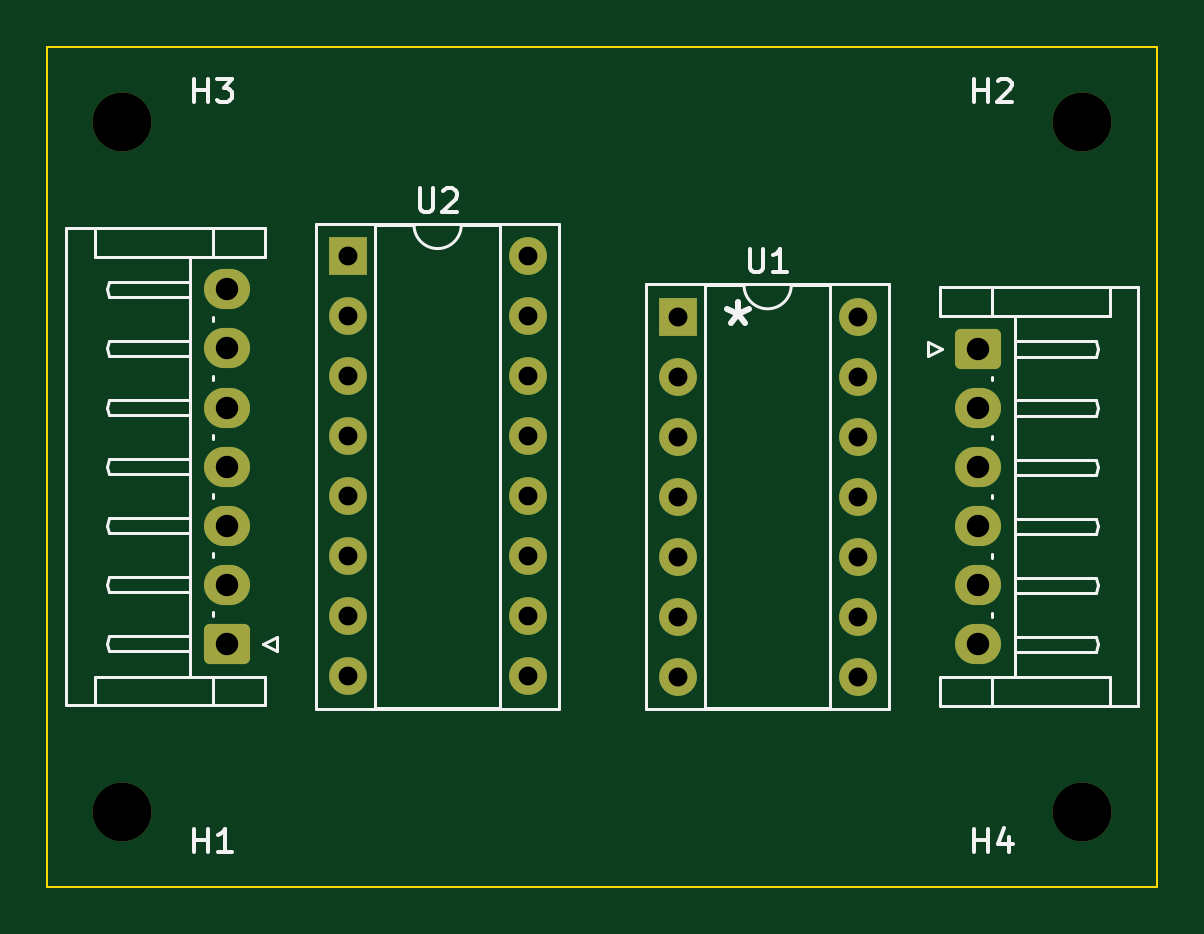
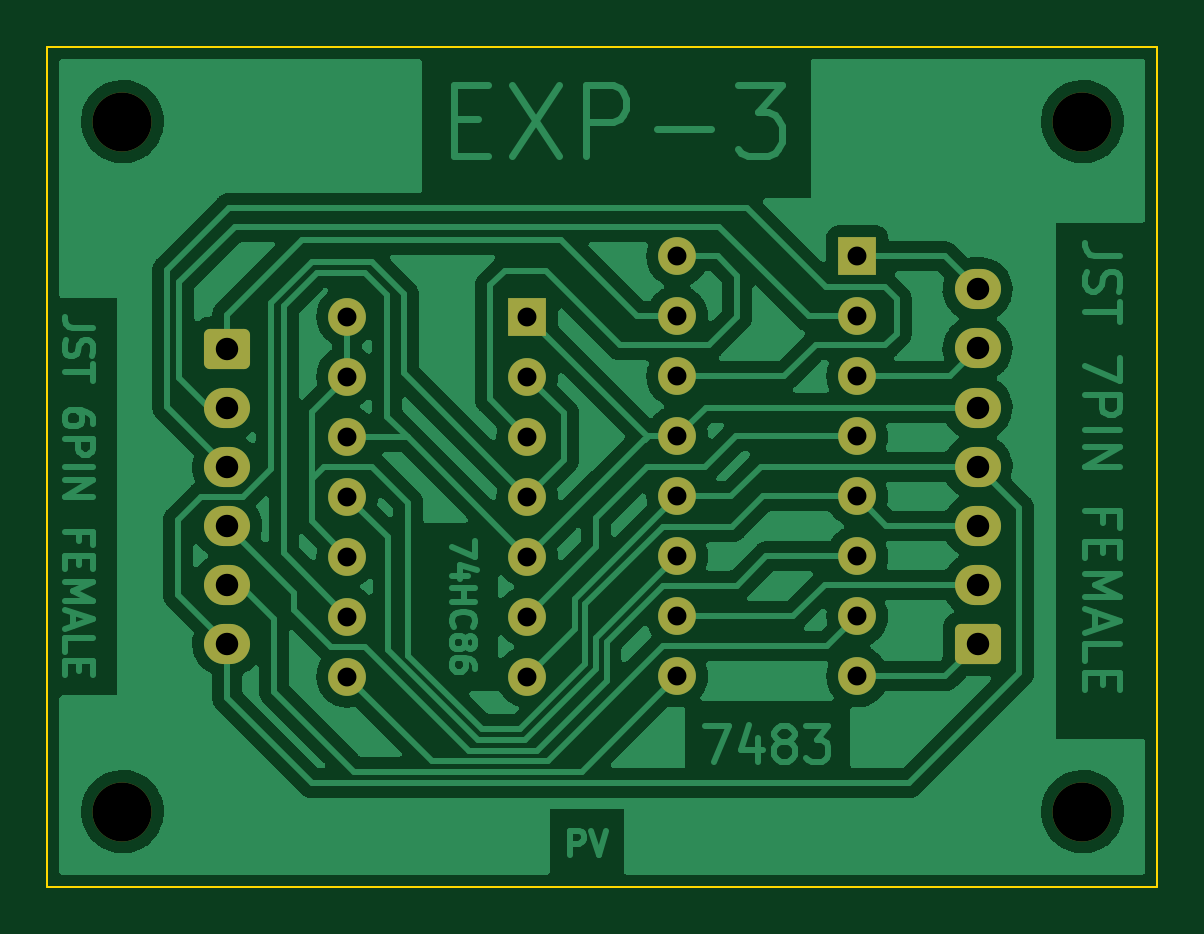
Circuit board: 11 layer files. Board 47.0 x 35.6 mm.
- bottom_copper: exp3-B_Cu.gbr (106953 bytes)
- bottom_mask: exp3-B_Mask.gbr (2694 bytes)
- paste: exp3-B_Paste.gbr (451 bytes)
- bottom_silk: exp3-B_Silkscreen.gbr (452 bytes)
- outline: exp3-Edge_Cuts.gbr (685 bytes)
- top_copper: exp3-F_Cu.gbr (3900 bytes)
- top_mask: exp3-F_Mask.gbr (2694 bytes)
- paste: exp3-F_Paste.gbr (451 bytes)
- top_silk: exp3-F_Silkscreen.gbr (10633 bytes)
- drill: exp3-NPTH.drl (393 bytes)
- drill: exp3-PTH.drl (1034 bytes)

=== bottom_copper: exp3-B_Cu.gbr (106953 bytes, source omitted) ===
=== bottom_mask: exp3-B_Mask.gbr (2694 bytes, source withheld) ===
=== paste: exp3-B_Paste.gbr ===
%TF.GenerationSoftware,KiCad,Pcbnew,(6.0.6)*%
%TF.CreationDate,2022-11-10T14:52:31+05:30*%
%TF.ProjectId,exp3,65787033-2e6b-4696-9361-645f70636258,rev?*%
%TF.SameCoordinates,Original*%
%TF.FileFunction,Paste,Bot*%
%TF.FilePolarity,Positive*%
%FSLAX46Y46*%
G04 Gerber Fmt 4.6, Leading zero omitted, Abs format (unit mm)*
G04 Created by KiCad (PCBNEW (6.0.6)) date 2022-11-10 14:52:31*
%MOMM*%
%LPD*%
G01*
G04 APERTURE LIST*
G04 APERTURE END LIST*
M02*

=== bottom_silk: exp3-B_Silkscreen.gbr ===
%TF.GenerationSoftware,KiCad,Pcbnew,(6.0.6)*%
%TF.CreationDate,2022-11-10T14:52:31+05:30*%
%TF.ProjectId,exp3,65787033-2e6b-4696-9361-645f70636258,rev?*%
%TF.SameCoordinates,Original*%
%TF.FileFunction,Legend,Bot*%
%TF.FilePolarity,Positive*%
%FSLAX46Y46*%
G04 Gerber Fmt 4.6, Leading zero omitted, Abs format (unit mm)*
G04 Created by KiCad (PCBNEW (6.0.6)) date 2022-11-10 14:52:31*
%MOMM*%
%LPD*%
G01*
G04 APERTURE LIST*
G04 APERTURE END LIST*
M02*

=== outline: exp3-Edge_Cuts.gbr ===
%TF.GenerationSoftware,KiCad,Pcbnew,(6.0.6)*%
%TF.CreationDate,2022-11-10T14:52:31+05:30*%
%TF.ProjectId,exp3,65787033-2e6b-4696-9361-645f70636258,rev?*%
%TF.SameCoordinates,Original*%
%TF.FileFunction,Profile,NP*%
%FSLAX46Y46*%
G04 Gerber Fmt 4.6, Leading zero omitted, Abs format (unit mm)*
G04 Created by KiCad (PCBNEW (6.0.6)) date 2022-11-10 14:52:31*
%MOMM*%
%LPD*%
G01*
G04 APERTURE LIST*
%TA.AperFunction,Profile*%
%ADD10C,0.100000*%
%TD*%
G04 APERTURE END LIST*
D10*
X109220000Y-77470000D02*
X156210000Y-77470000D01*
X109220000Y-113030000D02*
X109220000Y-77470000D01*
X156210000Y-113030000D02*
X109220000Y-113030000D01*
X156210000Y-77470000D02*
X156210000Y-113030000D01*
M02*

=== top_copper: exp3-F_Cu.gbr ===
%TF.GenerationSoftware,KiCad,Pcbnew,(6.0.6)*%
%TF.CreationDate,2022-11-10T14:52:31+05:30*%
%TF.ProjectId,exp3,65787033-2e6b-4696-9361-645f70636258,rev?*%
%TF.SameCoordinates,Original*%
%TF.FileFunction,Copper,L1,Top*%
%TF.FilePolarity,Positive*%
%FSLAX46Y46*%
G04 Gerber Fmt 4.6, Leading zero omitted, Abs format (unit mm)*
G04 Created by KiCad (PCBNEW (6.0.6)) date 2022-11-10 14:52:31*
%MOMM*%
%LPD*%
G01*
G04 APERTURE LIST*
G04 Aperture macros list*
%AMRoundRect*
0 Rectangle with rounded corners*
0 $1 Rounding radius*
0 $2 $3 $4 $5 $6 $7 $8 $9 X,Y pos of 4 corners*
0 Add a 4 corners polygon primitive as box body*
4,1,4,$2,$3,$4,$5,$6,$7,$8,$9,$2,$3,0*
0 Add four circle primitives for the rounded corners*
1,1,$1+$1,$2,$3*
1,1,$1+$1,$4,$5*
1,1,$1+$1,$6,$7*
1,1,$1+$1,$8,$9*
0 Add four rect primitives between the rounded corners*
20,1,$1+$1,$2,$3,$4,$5,0*
20,1,$1+$1,$4,$5,$6,$7,0*
20,1,$1+$1,$6,$7,$8,$9,0*
20,1,$1+$1,$8,$9,$2,$3,0*%
G04 Aperture macros list end*
%TA.AperFunction,ComponentPad*%
%ADD10RoundRect,0.250000X0.725000X-0.600000X0.725000X0.600000X-0.725000X0.600000X-0.725000X-0.600000X0*%
%TD*%
%TA.AperFunction,ComponentPad*%
%ADD11O,1.950000X1.700000*%
%TD*%
%TA.AperFunction,ComponentPad*%
%ADD12RoundRect,0.250000X-0.725000X0.600000X-0.725000X-0.600000X0.725000X-0.600000X0.725000X0.600000X0*%
%TD*%
%TA.AperFunction,ComponentPad*%
%ADD13O,1.600000X1.600000*%
%TD*%
%TA.AperFunction,ComponentPad*%
%ADD14R,1.600000X1.600000*%
%TD*%
G04 APERTURE END LIST*
D10*
%TO.P,J1,1,Pin_1*%
%TO.N,A1*%
X116832500Y-102750000D03*
D11*
%TO.P,J1,2,Pin_2*%
%TO.N,A0*%
X116832500Y-100250000D03*
%TO.P,J1,3,Pin_3*%
%TO.N,VCC*%
X116832500Y-97750000D03*
%TO.P,J1,4,Pin_4*%
%TO.N,GND*%
X116832500Y-95250000D03*
%TO.P,J1,5,Pin_5*%
%TO.N,Cin*%
X116832500Y-92750000D03*
%TO.P,J1,6,Pin_6*%
%TO.N,A2*%
X116832500Y-90250000D03*
%TO.P,J1,7,Pin_7*%
%TO.N,A3*%
X116832500Y-87750000D03*
%TD*%
%TO.P,J2,6,Pin_6*%
%TO.N,GND*%
X148597500Y-102770000D03*
%TO.P,J2,5,Pin_5*%
%TO.N,S0*%
X148597500Y-100270000D03*
%TO.P,J2,4,Pin_4*%
%TO.N,S1*%
X148597500Y-97770000D03*
%TO.P,J2,3,Pin_3*%
%TO.N,CO*%
X148597500Y-95270000D03*
%TO.P,J2,2,Pin_2*%
%TO.N,S2*%
X148597500Y-92770000D03*
D12*
%TO.P,J2,1,Pin_1*%
%TO.N,S3*%
X148597500Y-90270000D03*
%TD*%
D13*
%TO.P,U1,14,VCC*%
%TO.N,VCC*%
X143520000Y-88900000D03*
%TO.P,U1,13*%
X143520000Y-91440000D03*
%TO.P,U1,12*%
%TO.N,Cin*%
X143520000Y-93980000D03*
%TO.P,U1,11*%
%TO.N,Net-(U1-Pad11)*%
X143520000Y-96520000D03*
%TO.P,U1,10*%
%TO.N,VCC*%
X143520000Y-99060000D03*
%TO.P,U1,9*%
%TO.N,Cin*%
X143520000Y-101600000D03*
%TO.P,U1,8*%
%TO.N,Net-(U1-Pad8)*%
X143520000Y-104140000D03*
%TO.P,U1,7,GND*%
%TO.N,GND*%
X135900000Y-104140000D03*
%TO.P,U1,6*%
%TO.N,Net-(U1-Pad6)*%
X135900000Y-101600000D03*
%TO.P,U1,5*%
%TO.N,Cin*%
X135900000Y-99060000D03*
%TO.P,U1,4*%
%TO.N,GND*%
X135900000Y-96520000D03*
%TO.P,U1,3*%
%TO.N,Net-(U1-Pad3)*%
X135900000Y-93980000D03*
%TO.P,U1,2*%
%TO.N,GND*%
X135900000Y-91440000D03*
D14*
%TO.P,U1,1*%
%TO.N,Cin*%
X135900000Y-88900000D03*
%TD*%
%TO.P,U2,1,A4*%
%TO.N,A3*%
X121930000Y-86350000D03*
D13*
%TO.P,U2,2,S3*%
%TO.N,S2*%
X121930000Y-88890000D03*
%TO.P,U2,3,A3*%
%TO.N,A2*%
X121930000Y-91430000D03*
%TO.P,U2,4,B3*%
%TO.N,Net-(U1-Pad6)*%
X121930000Y-93970000D03*
%TO.P,U2,5,VCC*%
%TO.N,VCC*%
X121930000Y-96510000D03*
%TO.P,U2,6,S2*%
%TO.N,S1*%
X121930000Y-99050000D03*
%TO.P,U2,7,B2*%
%TO.N,Net-(U1-Pad8)*%
X121930000Y-101590000D03*
%TO.P,U2,8,A2*%
%TO.N,A1*%
X121930000Y-104130000D03*
%TO.P,U2,9,S1*%
%TO.N,S0*%
X129550000Y-104130000D03*
%TO.P,U2,10,A1*%
%TO.N,A0*%
X129550000Y-101590000D03*
%TO.P,U2,11,B1*%
%TO.N,Net-(U1-Pad11)*%
X129550000Y-99050000D03*
%TO.P,U2,12,GND*%
%TO.N,GND*%
X129550000Y-96510000D03*
%TO.P,U2,13,C0*%
%TO.N,Cin*%
X129550000Y-93970000D03*
%TO.P,U2,14,C4*%
%TO.N,CO*%
X129550000Y-91430000D03*
%TO.P,U2,15,S4*%
%TO.N,S3*%
X129550000Y-88890000D03*
%TO.P,U2,16,B4*%
%TO.N,Net-(U1-Pad3)*%
X129550000Y-86350000D03*
%TD*%
M02*

=== top_mask: exp3-F_Mask.gbr (2694 bytes, source withheld) ===
=== paste: exp3-F_Paste.gbr ===
%TF.GenerationSoftware,KiCad,Pcbnew,(6.0.6)*%
%TF.CreationDate,2022-11-10T14:52:31+05:30*%
%TF.ProjectId,exp3,65787033-2e6b-4696-9361-645f70636258,rev?*%
%TF.SameCoordinates,Original*%
%TF.FileFunction,Paste,Top*%
%TF.FilePolarity,Positive*%
%FSLAX46Y46*%
G04 Gerber Fmt 4.6, Leading zero omitted, Abs format (unit mm)*
G04 Created by KiCad (PCBNEW (6.0.6)) date 2022-11-10 14:52:31*
%MOMM*%
%LPD*%
G01*
G04 APERTURE LIST*
G04 APERTURE END LIST*
M02*

=== top_silk: exp3-F_Silkscreen.gbr (10633 bytes, source omitted) ===
=== drill: exp3-NPTH.drl ===
M48
; DRILL file {KiCad (6.0.6)} date Thu Nov 10 14:52:40 2022
; FORMAT={-:-/ absolute / inch / decimal}
; #@! TF.CreationDate,2022-11-10T14:52:40+05:30
; #@! TF.GenerationSoftware,Kicad,Pcbnew,(6.0.6)
; #@! TF.FileFunction,NonPlated,1,2,NPTH
FMAT,2
INCH
; #@! TA.AperFunction,NonPlated,NPTH,ComponentDrill
T1C0.0984
%
G90
G05
T1
X4.425Y-3.175
X4.425Y-4.325
X6.025Y-3.175
X6.025Y-4.325
T0
M30

=== drill: exp3-PTH.drl ===
M48
; DRILL file {KiCad (6.0.6)} date Thu Nov 10 14:52:40 2022
; FORMAT={-:-/ absolute / inch / decimal}
; #@! TF.CreationDate,2022-11-10T14:52:40+05:30
; #@! TF.GenerationSoftware,Kicad,Pcbnew,(6.0.6)
; #@! TF.FileFunction,Plated,1,2,PTH
FMAT,2
INCH
; #@! TA.AperFunction,Plated,PTH,ComponentDrill
T1C0.0315
; #@! TA.AperFunction,Plated,PTH,ComponentDrill
T2C0.0374
%
G90
G05
T1
X4.8004Y-3.3996
X4.8004Y-3.4996
X4.8004Y-3.5996
X4.8004Y-3.6996
X4.8004Y-3.7996
X4.8004Y-3.8996
X4.8004Y-3.9996
X4.8004Y-4.0996
X5.1004Y-3.3996
X5.1004Y-3.4996
X5.1004Y-3.5996
X5.1004Y-3.6996
X5.1004Y-3.7996
X5.1004Y-3.8996
X5.1004Y-3.9996
X5.1004Y-4.0996
X5.3504Y-3.5
X5.3504Y-3.6
X5.3504Y-3.7
X5.3504Y-3.8
X5.3504Y-3.9
X5.3504Y-4.0
X5.3504Y-4.1
X5.6504Y-3.5
X5.6504Y-3.6
X5.6504Y-3.7
X5.6504Y-3.8
X5.6504Y-3.9
X5.6504Y-4.0
X5.6504Y-4.1
T2
X4.5997Y-3.4547
X4.5997Y-3.5531
X4.5997Y-3.6516
X4.5997Y-3.75
X4.5997Y-3.8484
X4.5997Y-3.9469
X4.5997Y-4.0453
X5.8503Y-3.5539
X5.8503Y-3.6524
X5.8503Y-3.7508
X5.8503Y-3.8492
X5.8503Y-3.9476
X5.8503Y-4.0461
T0
M30
